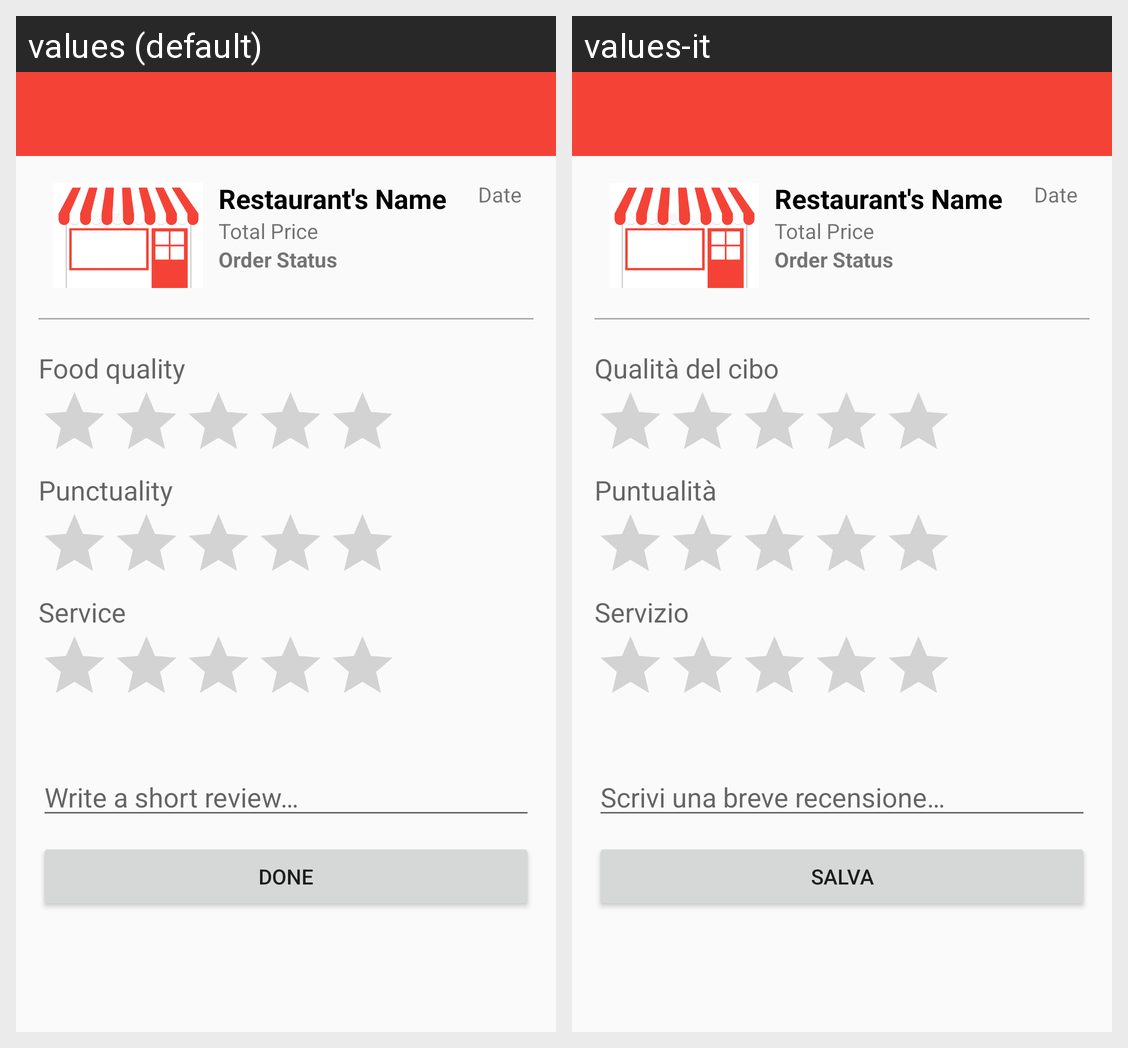

The Android screen above is rendered under two locales of the same app. Produce the string resources it draws, with the default and per-locale values.
Android screen res/layout/activity_user_rate_order.xml rendered under 2 locales, left to right: values (default), values-it. Device: Nexus 5 (rendered at 1080×1920; each locale shown at half size, 540×960, under a caption strip naming it); theme AppTheme.
Strings drawn on this screen, with the default value and each locale's value (text and hints the layout hard-codes, and strings that could not be matched under every locale, appear in the picture but are not listed):

food_quality
  values: Food quality
  values-it: Qualità del cibo

punctuality
  values: Punctuality
  values-it: Puntualità

service_label
  values: Service
  values-it: Servizio

write_a_short_review
  values: Write a short review…
  values-it: Scrivi una breve recensione…

done_button
  values: Done
  values-it: Salva
